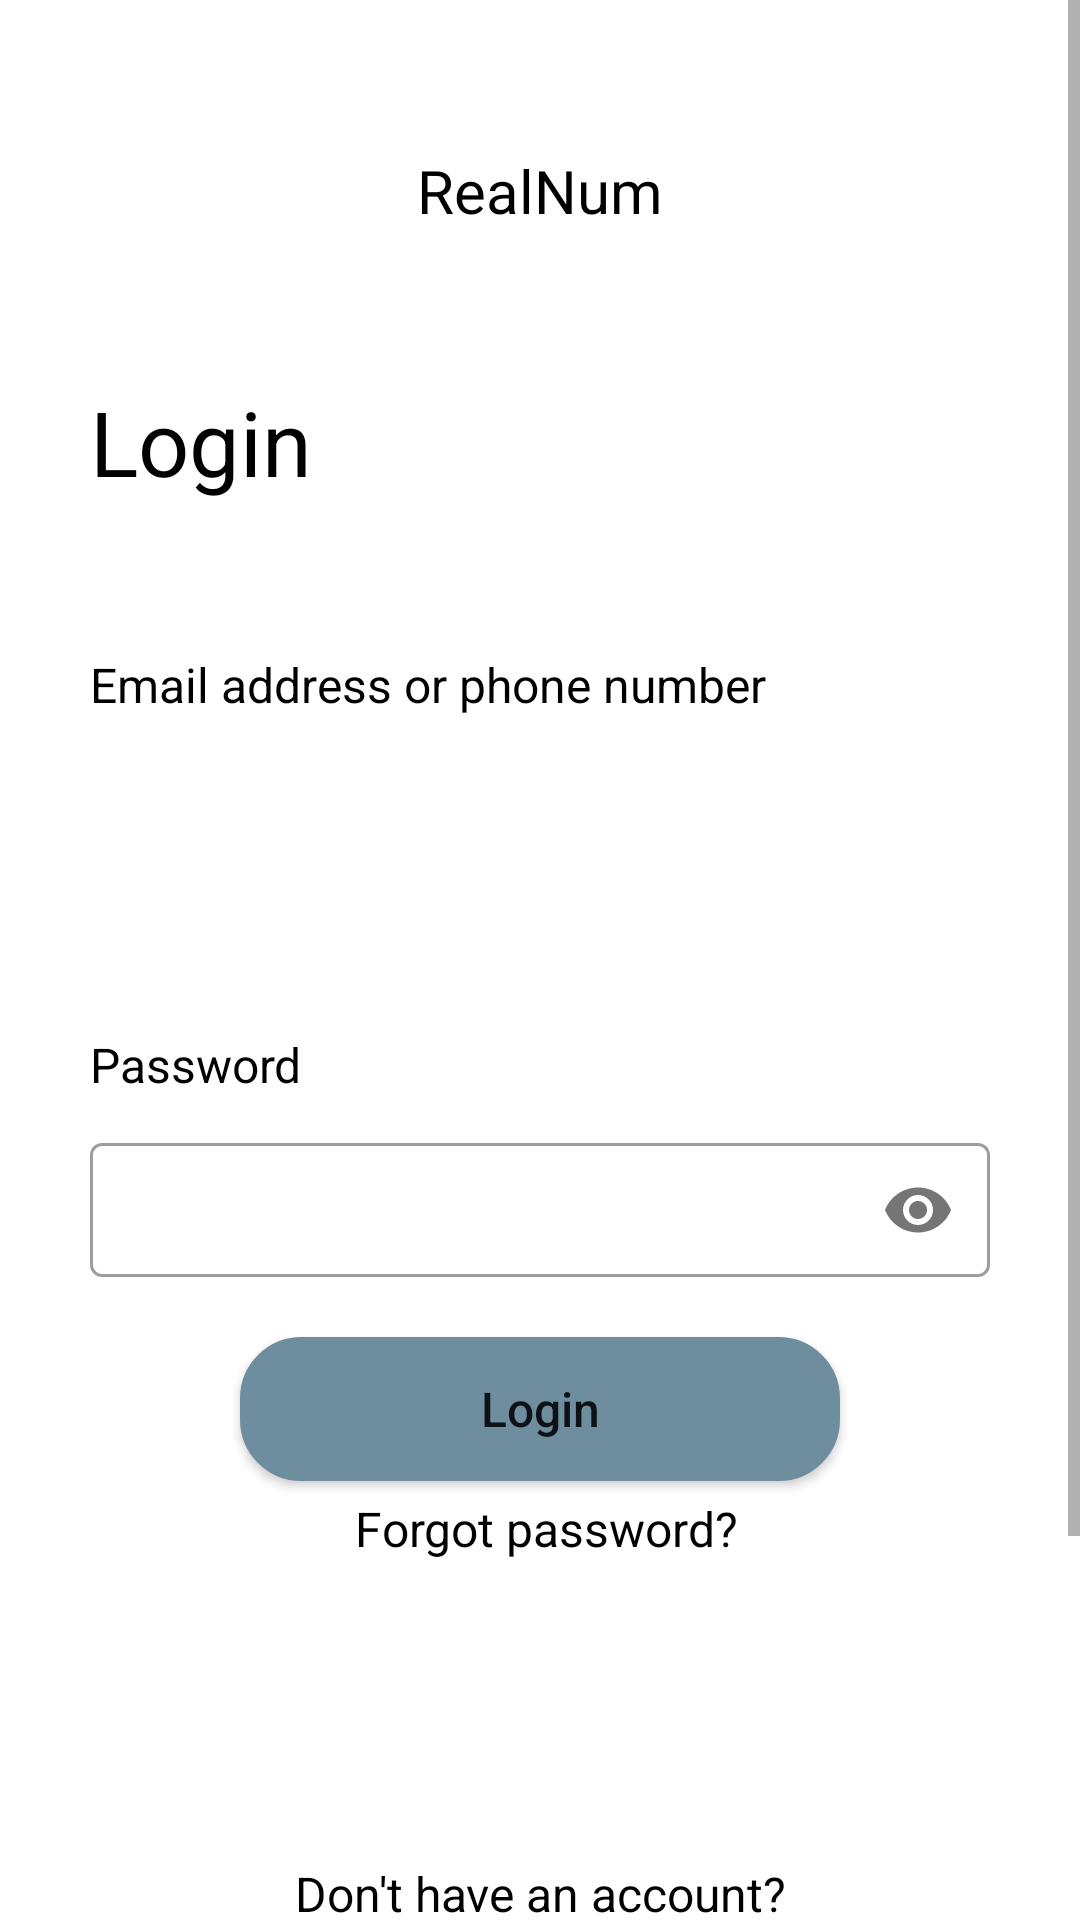

This screen was rendered from an Android layout file. Write that file and the resources it references.
<!-- AndroidManifest.xml: application theme Theme.RealNum -->
<!-- res/layout/activity_login.xml -->
<?xml version="1.0" encoding="utf-8"?>
<androidx.constraintlayout.widget.ConstraintLayout xmlns:android="http://schemas.android.com/apk/res/android"
    xmlns:app="http://schemas.android.com/apk/res-auto"
    xmlns:tools="http://schemas.android.com/tools"
    android:layout_width="match_parent"
    android:layout_height="match_parent"
    android:background="@drawable/bg_image"
    tools:context=".LoginActivity">

<ScrollView
    android:layout_width="match_parent"
    android:layout_height="match_parent"
    app:layout_constraintBottom_toBottomOf="parent"
    app:layout_constraintEnd_toEndOf="parent"
    app:layout_constraintStart_toStartOf="parent"
    app:layout_constraintTop_toTopOf="parent">

    <androidx.constraintlayout.widget.ConstraintLayout
        android:layout_width="match_parent"
        android:layout_height="match_parent"
        app:layout_constraintBottom_toBottomOf="parent"
        app:layout_constraintEnd_toEndOf="parent"
        app:layout_constraintStart_toStartOf="parent"
        app:layout_constraintTop_toTopOf="parent">

        <TextView
            android:id="@+id/textView"
            android:layout_width="wrap_content"
            android:layout_height="wrap_content"
            android:layout_marginTop="50dp"
            android:text="RealNum"
            android:textColor="@color/black"
            android:textSize="20sp"
            app:layout_constraintEnd_toEndOf="parent"
            app:layout_constraintStart_toStartOf="parent"
            app:layout_constraintTop_toTopOf="parent" />

        <TextView
            android:id="@+id/text_create_account"
            android:layout_width="wrap_content"
            android:layout_height="wrap_content"
            android:layout_marginStart="30dp"
            android:layout_marginTop="50dp"
            android:text="Login"
            android:textColor="@color/black"
            android:textSize="30sp"
            app:layout_constraintEnd_toEndOf="parent"
            app:layout_constraintHorizontal_bias="0.0"
            app:layout_constraintStart_toStartOf="parent"
            app:layout_constraintTop_toBottomOf="@+id/textView" />

        <TextView
            android:id="@+id/textView3"
            android:layout_width="wrap_content"
            android:layout_height="wrap_content"
            android:layout_marginStart="30dp"
            android:layout_marginTop="50dp"
            android:text="Email address or phone number"
            android:textColor="@color/black"
            android:textSize="16sp"
            app:layout_constraintEnd_toEndOf="parent"
            app:layout_constraintHorizontal_bias="0.0"
            app:layout_constraintStart_toStartOf="parent"
            app:layout_constraintTop_toBottomOf="@+id/text_create_account" />
        <EditText
            android:id="@+id/emailPhone"
            android:layout_width="match_parent"
            android:layout_height="45dp"
            android:layout_marginStart="30dp"
            android:layout_marginTop="10dp"
            android:layout_marginEnd="30dp"
            android:background="@drawable/border_radius"
            android:ems="10"
            android:drawablePadding="10dp"
            android:paddingLeft="10dp"
            app:layout_constraintEnd_toEndOf="parent"
            app:layout_constraintHorizontal_bias="0.0"
            app:layout_constraintStart_toStartOf="parent"
            app:layout_constraintTop_toBottomOf="@+id/textView3"
            android:inputType="textEmailAddress"
            />
        <TextView
            android:id="@+id/text_password"
            android:layout_width="wrap_content"
            android:layout_height="wrap_content"
            android:layout_marginStart="30dp"
            android:layout_marginTop="50dp"
            android:text="Password"
            android:textColor="@color/black"
            android:textSize="16sp"
            app:layout_constraintEnd_toEndOf="parent"
            app:layout_constraintHorizontal_bias="0.0"
            app:layout_constraintStart_toStartOf="parent"
            app:layout_constraintTop_toBottomOf="@+id/emailPhone" />

        <com.google.android.material.textfield.TextInputLayout
            android:id="@+id/textInputLayout"
            style="@style/Widget.MaterialComponents.TextInputLayout.OutlinedBox"
            android:layout_width="match_parent"
            android:layout_height="50dp"
            android:layout_marginStart="30dp"
            android:layout_marginTop="10dp"
            android:layout_marginEnd="30dp"
            android:inputType="textPersonName"
            app:layout_constraintEnd_toEndOf="parent"
            app:layout_constraintStart_toStartOf="parent"
            app:layout_constraintTop_toBottomOf="@+id/text_password"
            app:passwordToggleEnabled="true">

            <EditText
                android:id="@+id/password"
                android:layout_width="match_parent"
                android:layout_height="match_parent"
                android:background="@drawable/border_radius"
                android:ems="10"
                android:inputType="textPassword"
                android:padding="10dp"
                app:layout_constraintEnd_toEndOf="parent"
                app:layout_constraintStart_toStartOf="parent"
                app:layout_constraintTop_toBottomOf="@+id/textView3" />
        </com.google.android.material.textfield.TextInputLayout>

        <Button
            android:id="@+id/buttonLogin"
            android:layout_width="200dp"
            android:layout_height="wrap_content"
            android:layout_marginTop="20dp"
            android:text="Login"
            android:textAllCaps="false"
            android:textSize="16sp"
            app:backgroundTint="#6e8d9f"
            app:layout_constraintEnd_toEndOf="parent"
            android:background="@drawable/btn_bg"
            app:layout_constraintStart_toStartOf="parent"
            app:layout_constraintTop_toBottomOf="@+id/textInputLayout" />

        <TextView
            android:id="@+id/textView5"
            android:layout_width="wrap_content"
            android:layout_height="wrap_content"
            android:layout_marginTop="5dp"
            android:text="Forgot password?"
            android:textColor="@color/black"
            android:textSize="16sp"
            app:layout_constraintEnd_toEndOf="parent"
            app:layout_constraintHorizontal_bias="0.51"
            app:layout_constraintStart_toStartOf="parent"
            app:layout_constraintTop_toBottomOf="@+id/buttonLogin" />

        <TextView
            android:id="@+id/textView7"
            android:layout_width="wrap_content"
            android:layout_height="wrap_content"
            android:layout_marginTop="100dp"
            android:layout_marginBottom="10dp"
            android:text="Don't have an account?"
            android:textColor="@color/black"
            android:textSize="16sp"
            app:layout_constraintBottom_toTopOf="@id/buttonCreateAccount"
            app:layout_constraintEnd_toEndOf="parent"
            app:layout_constraintStart_toStartOf="parent"
            app:layout_constraintTop_toBottomOf="@+id/textView5"
            app:layout_constraintVertical_bias="1.0" />
        <Button
            android:id="@+id/buttonCreateAccount"
            android:layout_width="wrap_content"
            android:layout_height="wrap_content"
            android:layout_marginBottom="100dp"
            android:text="Create Account"
            android:textSize="18sp"
            android:textColor="#567484"
            android:textStyle="bold"
            app:layout_constraintBottom_toBottomOf="parent"
            app:layout_constraintEnd_toEndOf="parent"
            app:layout_constraintStart_toStartOf="parent" />
    </androidx.constraintlayout.widget.ConstraintLayout>
</ScrollView>
</androidx.constraintlayout.widget.ConstraintLayout>
<!-- resources referenced by this layout -->
<resources>
  <color name="black">#FF000000</color>
  <!-- drawable btn_bg (drawable) -->
  <?xml version="1.0" encoding="utf-8"?>
  <shape xmlns:android="http://schemas.android.com/apk/res/android">
      <solid android:color="#6e8d9f"/>
  
      <stroke android:width="1dp"
          android:color="#f5f5f5"
          />
  
      <padding android:left="1dp"
          android:top="1dp"
          android:right="1dp"
          android:bottom="1dp"
          />
  
      <corners android:radius="20dp"/>
  </shape>
  <style name="Theme.RealNum" parent="Theme.MaterialComponents.DayNight.DarkActionBar">
          
          <item name="colorPrimary">@color/purple_500</item>
          <item name="colorPrimaryVariant">@color/purple_700</item>
          <item name="colorOnPrimary">@color/white</item>
          
          <item name="colorSecondary">@color/teal_200</item>
          <item name="colorSecondaryVariant">@color/teal_700</item>
          <item name="colorOnSecondary">@color/black</item>
          
          <item name="android:statusBarColor" tools:targetApi="l">?attr/colorPrimaryVariant</item>
          
      </style>
  <color name="purple_500">#e5f3f6</color>
  <color name="purple_700">#e5f3f6</color>
  <color name="white">#FFFFFFFF</color>
  <color name="teal_200">#FF03DAC5</color>
  <color name="teal_700">#FF018786</color>
</resources>
